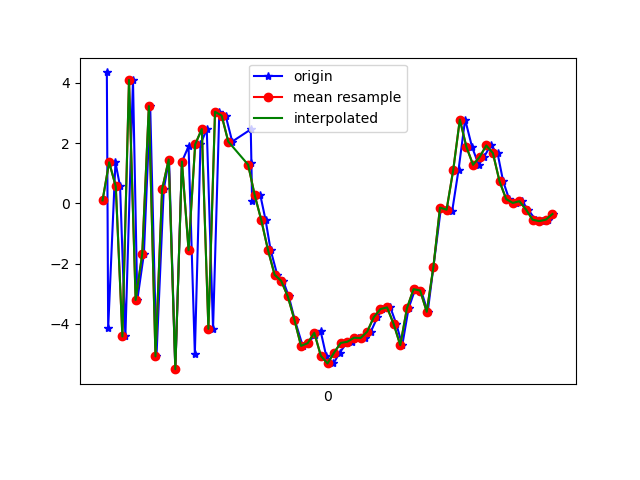

The table this chart was drawn from, first rows:
1617669440753, 365077371754018, 4.3502336, 0.6115126, 1.0739517
1617669440757, 365077390984788, -4.15, -1.093, 4.518
1617669440779, 365077410215558, 1.366, 0.06571, -7.194
1617669440793, 365077429446328, 0.5631, -0.05194, 9.309
1617669440809, 365077448677098, -4.419, -1.342, -5.969
1617669440832, 365077467907868, 4.101, 0.6977, 0.938
1617669440845, 365077487138638, -3.208, -0.8761, 5.956
1617669440865, 365077506369408, -1.677, -0.3028, -8.577
1617669440884, 365077525600178, 3.232, 0.6236, 6.336
1617669440903, 365077544830948, -5.082, -1.008, 1.272
1617669440925, 365077564061718, 0.4657, 0.3991, -7.844
1617669440941, 365077583292488, 1.457, 0.5256, 7.912
1617669440960, 365077602523258, -5.506, -0.7977, -1.656
1617669440980, 365077621754028, 1.388, 0.6557, -6.41
1617669441000, 365077640984798, 1.895, 0.3851, 8.419
1617669441019, 365077660215568, -5.004, -0.7057, -2.235
1617669441036, 365077679446338, 1.961, 0.6292, -5.356
1617669441055, 365077698677108, 2.47, 0.4216, 9.571
1617669441074, 365077717907878, -4.165, -0.9038, -0.03752
1617669441093, 365077737138648, 3.043, 0.2051, -3.017
1617669441112, 365077756369418, 2.918, -0.3052, 6.873
1617669441132, 365077775600188, 2.055, -1.022, 6.912
1617669441188, 365077794830958, 2.458, -1.339, 7.483
1617669441190, 365077814061728, 1.336, -1.321, 8.402
1617669441192, 365077833292498, 0.06449, -1.608, 8.512
1617669441217, 365077852523268, 0.2712, -1.516, 8.153
1617669441233, 365077871754038, -0.5623, -1.672, 6.679
1617669441248, 365077890984808, -1.544, -1.302, 5.614
1617669441268, 365077910215578, -2.368, -1.194, 4.177
1617669441286, 365077929446348, -2.574, -1.326, 2.805
1617669441303, 365077948677118, -3.091, -1.539, 1.824
1617669441321, 365077967907888, -3.868, -1.259, 0.8149
1617669441345, 365077987138658, -4.732, -1.468, -0.2223
1617669441362, 365078006369428, -4.643, -0.8274, -1.861
1617669441381, 365078025600198, -4.365, -0.7621, -2.882
1617669441399, 365078044830968, -4.23, -1.451, -2.747
1617669441416, 365078064061738, -5.065, -1.026, -3.093
1617669441438, 365078083292508, -5.317, -0.2926, -4.306
1617669441457, 365078102523278, -4.954, 0.04167, -5.212
1617669441478, 365078121754048, -4.634, 0.3548, -5.23
1617669441494, 365078140984818, -4.594, 0.5159, -5.556
1617669441513, 365078160215588, -4.462, 0.6235, -5.727
1617669441532, 365078179446358, -4.472, 0.7684, -5.822
1617669441551, 365078198677128, -4.259, 0.9359, -5.843
1617669441571, 365078217907898, -3.777, 1.321, -5.788
1617669441586, 365078237138668, -3.51, 0.6109, -5.056
1617669441610, 365078256369438, -3.454, 0.4421, -4.442
1617669441628, 365078275600208, -4.007, 0.2877, -4.057
1617669441646, 365078294830978, -4.709, -0.2428, -3.97
1617669441665, 365078314061748, -3.489, -0.307, -3.322
1617669441685, 365078333292518, -2.849, -1.079, -2.025
1617669441703, 365078352523288, -2.893, -1.826, -1.054
1617669441723, 365078371754058, -3.601, -1.62, -0.6052
1617669441740, 365078390984828, -2.118, -1.694, -0.3109
1617669441763, 365078410215598, -0.1401, -2.482, 1.091
1617669441783, 365078429446368, -0.1735, -3.166, 2.765
1617669441797, 365078448677138, -0.2453, -2.244, 4.028
1617669441816, 365078467907908, 1.107, -1.755, 3.62
1617669441836, 365078487138678, 2.786, -2.395, 4.562
1617669441857, 365078506369448, 1.872, -2.059, 5.897
1617669441877, 365078525600218, 1.282, -1.878, 5.952
... 12 more rows
